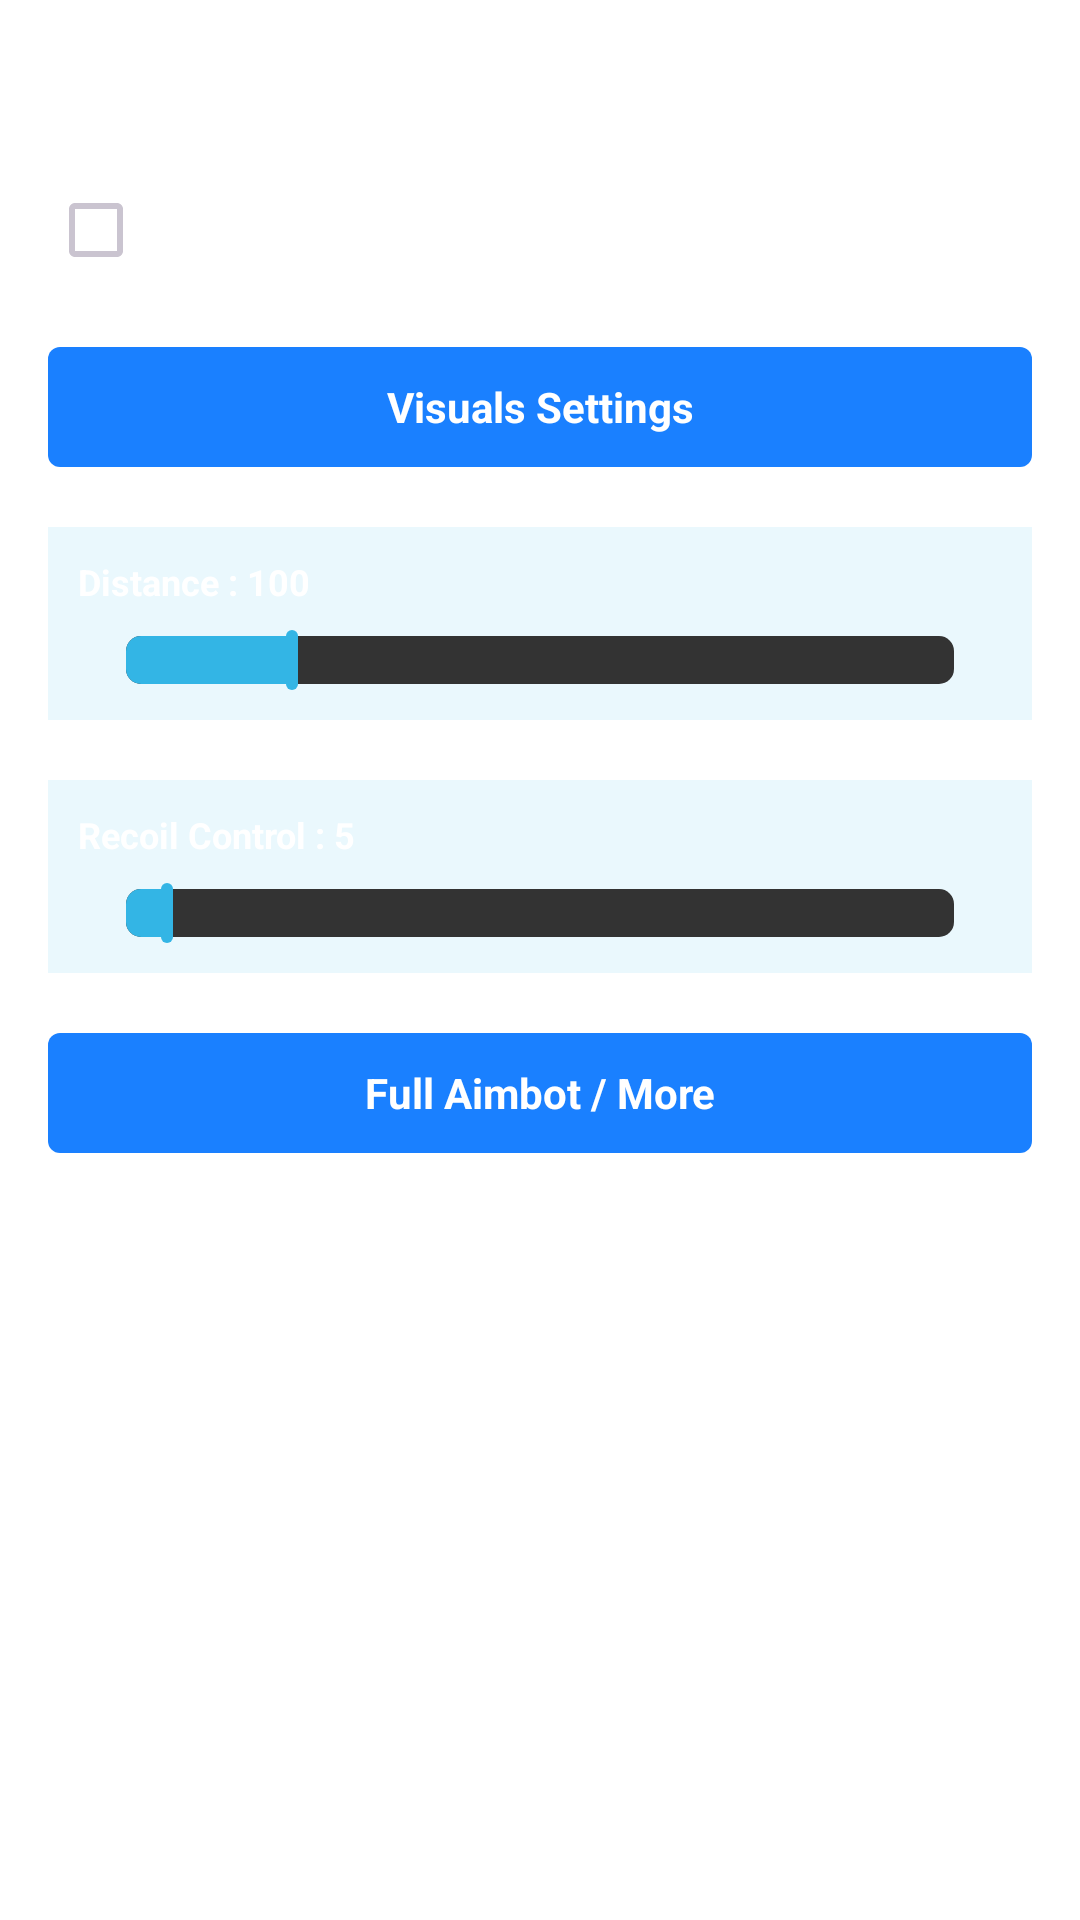

Android layout source for this screen:
<!-- AndroidManifest.xml: application theme AppTheme -->
<!-- res/layout/esp_tab_new.xml -->
<?xml version="1.0" encoding="utf-8"?>
<LinearLayout xmlns:android="http://schemas.android.com/apk/res/android"
    android:layout_width="match_parent"
    android:layout_height="match_parent"
    android:background="@drawable/content_bg"
    android:orientation="vertical"
    android:padding="16dp">

    <TextView
        android:id="@+id/esp_new_title"
        android:layout_width="match_parent"
        android:layout_height="wrap_content"
        android:text="ZeroKill Loader"
        android:textColor="#FFFFFF"
        android:textSize="16sp"
        android:textStyle="bold"
        android:gravity="center"
        android:layout_marginBottom="15dp" />

    <ScrollView
        android:layout_width="match_parent"
        android:layout_height="0dp"
        android:layout_weight="1"
        android:fillViewport="true"
        android:scrollbars="vertical"
        android:fadeScrollbars="false"
        android:isScrollContainer="true">

        <LinearLayout
            android:layout_width="match_parent"
            android:layout_height="wrap_content"
            android:orientation="vertical"
            android:gravity="center_horizontal">

            <LinearLayout
                android:layout_width="match_parent"
                android:layout_height="wrap_content"
                android:orientation="horizontal"
                android:gravity="center_vertical"
                android:layout_marginBottom="15dp">

                <CheckBox
                    android:id="@+id/isenableesp_new"
                    android:layout_width="wrap_content"
                    android:layout_height="wrap_content"
                    android:buttonTint="#FFFFFF" />

                <TextView
                    android:layout_width="wrap_content"
                    android:layout_height="wrap_content"
                    android:text="Enable"
                    android:textColor="#FFFFFF"
                    android:textSize="14sp"
                    android:textStyle="bold"
                    android:layout_marginStart="8dp" />
            </LinearLayout>

            <TextView
                android:id="@+id/btn_settings_new"
                android:layout_width="match_parent"
                android:layout_height="40dp"
                android:text="Visuals Settings"
                android:textColor="#FFFFFF"
                android:textSize="14sp"
                android:textStyle="bold"
                android:gravity="center"
                android:background="@drawable/blue_button_bg"
                android:layout_marginBottom="20dp"
                android:clickable="true"
                android:focusable="true" />

            
            <LinearLayout
                android:layout_width="match_parent"
                android:layout_height="wrap_content"
                android:orientation="vertical"
                android:layout_marginBottom="20dp"
                android:padding="10dp"
                android:background="#1A33B5E5">

                <TextView
                    android:id="@+id/lbl_distance_new"
                    android:layout_width="wrap_content"
                    android:layout_height="wrap_content"
                    android:text="Distance : 100"
                    android:textColor="#FFFFFF"
                    android:textSize="12sp"
                    android:textStyle="bold" />

                <SeekBar
                    android:id="@+id/distances_new"
                    android:layout_width="match_parent"
                    android:layout_height="wrap_content"
                    android:max="500"
                    android:progress="100"
                    android:progressDrawable="@drawable/seekbar_progress"
                    android:thumb="@drawable/seekbar_thumb"
                    android:splitTrack="false"
                    android:layout_marginTop="8dp" />
            </LinearLayout>

            <LinearLayout
                android:layout_width="match_parent"
                android:layout_height="wrap_content"
                android:orientation="vertical"
                android:layout_marginBottom="20dp"
                android:padding="10dp"
                android:background="#1A33B5E5">

                <TextView
                    android:id="@+id/lbl_recoil_new"
                    android:layout_width="wrap_content"
                    android:layout_height="wrap_content"
                    android:text="Recoil Control : 5"
                    android:textColor="#FFFFFF"
                    android:textSize="12sp"
                    android:textStyle="bold" />

                <SeekBar
                    android:id="@+id/recoil2_new"
                    android:layout_width="match_parent"
                    android:layout_height="wrap_content"
                    android:max="100"
                    android:progress="5"
                    android:progressDrawable="@drawable/seekbar_progress"
                    android:thumb="@drawable/seekbar_thumb"
                    android:splitTrack="false"
                    android:layout_marginTop="8dp" />
            </LinearLayout>

            <TextView
                android:id="@+id/btn_other_settings_new"
                android:layout_width="match_parent"
                android:layout_height="40dp"
                android:text="Full Aimbot / More"
                android:textColor="#FFFFFF"
                android:textSize="14sp"
                android:textStyle="bold"
                android:gravity="center"
                android:background="@drawable/blue_button_bg"
                android:layout_marginBottom="10dp"
                android:clickable="true"
                android:focusable="true" />

            <View android:layout_width="match_parent" android:layout_height="20dp" />

        </LinearLayout>
    </ScrollView>
</LinearLayout>
<!-- resources referenced by this layout -->
<resources>
  <!-- drawable blue_button_bg (drawable) -->
  <?xml version="1.0" encoding="utf-8"?>
  <shape xmlns:android="http://schemas.android.com/apk/res/android">
      <solid android:color="#1A80FF" />
      <corners android:radius="4dp" />
  </shape>
  <!-- drawable seekbar_progress (drawable) -->
  <?xml version="1.0" encoding="utf-8"?>
  <layer-list xmlns:android="http://schemas.android.com/apk/res/android">
      <item android:id="@android:id/background">
          <shape>
              <corners android:radius="5dp" />
              <solid android:color="#333333" />
              <size android:height="4dp" />
          </shape>
      </item>
      <item android:id="@android:id/progress">
          <clip>
              <shape>
                  <corners android:radius="5dp" />
                  <solid android:color="#33B5E5" />
              </shape>
          </clip>
      </item>
  </layer-list>
  <!-- drawable seekbar_thumb (drawable) -->
  <?xml version="1.0" encoding="utf-8"?>
  <shape xmlns:android="http://schemas.android.com/apk/res/android">
      <solid android:color="#33B5E5" />
      <corners android:radius="2dp" />
      <size android:width="4dp" android:height="20dp" />
  </shape>
  <style name="AppTheme" parent="Theme.Material3.Dark.NoActionBar">
          <item name="colorPrimary">@color/white</item>
          <item name="colorAccent">@color/button</item>
          <item name="android:statusBarColor">@color/white</item>
          <item name="colorBackground">@color/white</item>
          <item name="colorIcon">@color/icon</item>
          <item name="colorCard">@color/white</item>
          <item name="gray">@color/cardgray</item>
          <item name="gray2">@color/gray</item>
          <item name="lang">@color/gray3</item>
          <item name="white">@color/white</item>
          <item name="black">@color/black</item>
          <item name="android:layoutDirection">ltr</item>
          <item name="android:windowBackground">@color/white</item>
          <item name="android:windowContentOverlay">@null</item>
          <item name="android:navigationBarColor">@color/white</item>
          <item name="android:windowLayoutInDisplayCutoutMode">shortEdges</item>
          <item name="android:windowFullscreen">true</item>
          <item name="android:windowLightStatusBar">false</item>
          <item name="materialAlertDialogTheme">@style/ThemeOverlay.Material3.MaterialAlertDialog</item>
          <item name="dialogCornerRadius">28dp</item>
          <item name="alertDialogTheme">@style/ThemeOverlay.Material3.MaterialAlertDialog</item>
      </style>
  <color name="white">#FFFFFF</color>
  <color name="button">#FF5F9DF7</color>
  <color name="icon">#CCCCCE</color>
  <color name="cardgray">#FAFAFA</color>
  <color name="gray">#ffb1b1b1</color>
  <color name="gray3">#E2DFE2</color>
  <color name="black">#000000</color>
</resources>
